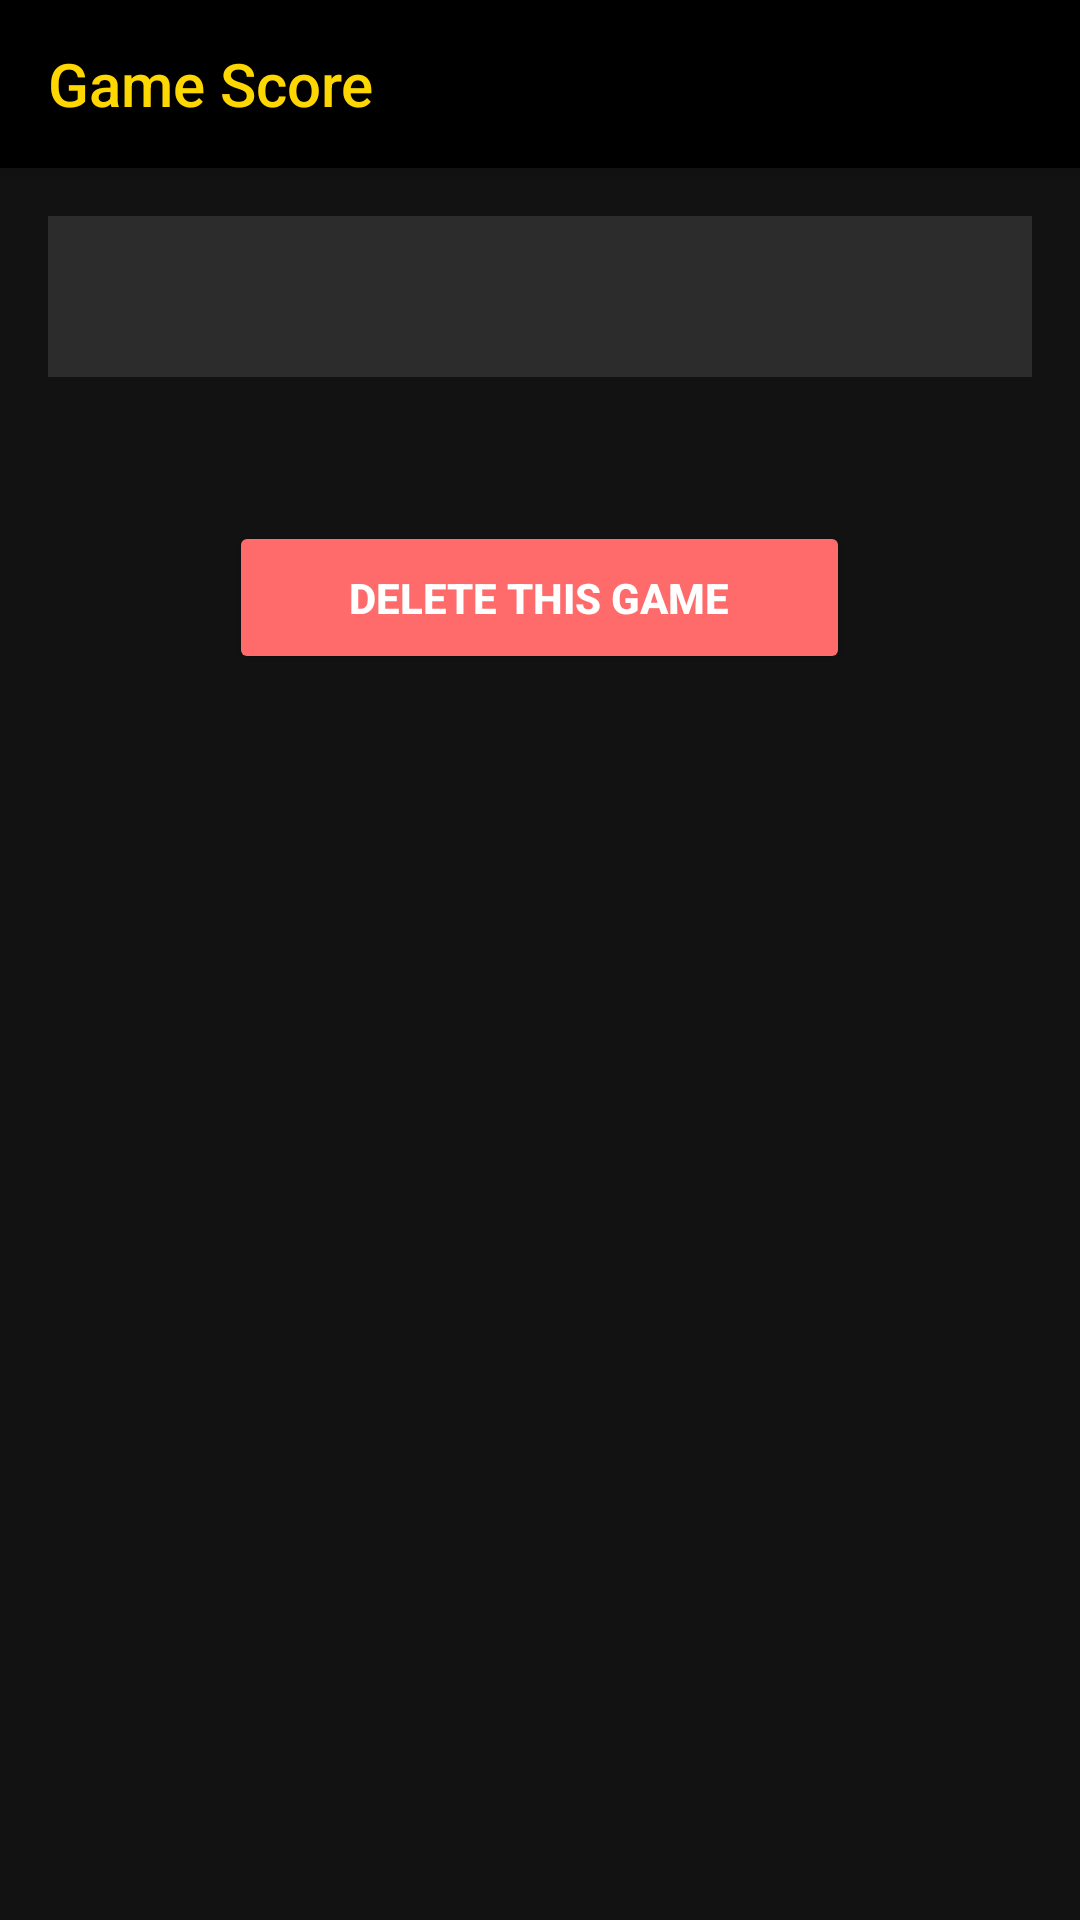

Reconstruct the res/layout file that produces this screen, plus the resources it refers to.
<!-- AndroidManifest.xml: application theme Theme.SevenWondersScore -->
<!-- res/layout/activity_game_detail.xml -->
<?xml version="1.0" encoding="utf-8"?>
<LinearLayout xmlns:android="http://schemas.android.com/apk/res/android"
    xmlns:app="http://schemas.android.com/apk/res-auto"
    android:layout_width="match_parent"
    android:layout_height="match_parent"
    android:orientation="vertical"
    android:fitsSystemWindows="true"
    android:background="#121212">

    <androidx.appcompat.widget.Toolbar
        android:id="@+id/toolbar"
        android:layout_width="match_parent"
        android:layout_height="?attr/actionBarSize"
        android:background="#000000"
        android:elevation="4dp"
        app:title="Game Score"
        app:titleTextColor="#FFD700" />

    <ScrollView
        android:layout_width="match_parent"
        android:layout_height="0dp"
        android:layout_weight="1">

        <LinearLayout
            android:id="@+id/layoutMain"
            android:layout_width="match_parent"
            android:layout_height="wrap_content"
            android:orientation="vertical"
            android:padding="16dp">

            <TextView
                android:id="@+id/tvGameInfo"
                android:layout_width="match_parent"
                android:layout_height="wrap_content"
                android:background="#2C2C2C"
                android:padding="16dp"
                android:textSize="16sp"
                android:textColor="#FFFFFF"
                android:layout_marginBottom="16dp" />

            <HorizontalScrollView
                android:layout_width="match_parent"
                android:layout_height="wrap_content">

                <TableLayout
                    android:id="@+id/tableDetail"
                    android:layout_width="wrap_content"
                    android:layout_height="wrap_content"
                    android:stretchColumns="*" />

            </HorizontalScrollView>

            
            <LinearLayout
                android:layout_width="match_parent"
                android:layout_height="wrap_content"
                android:orientation="vertical"
                android:gravity="center"
                android:layout_marginTop="32dp">

                <Button
                    android:id="@+id/btnDeleteGame"
                    android:layout_width="wrap_content"
                    android:layout_height="wrap_content"
                    android:text="Delete this game"
                    android:backgroundTint="#FF6B6B"
                    android:textColor="#FFFFFF"
                    android:textStyle="bold"
                    android:paddingStart="40dp"
                    android:paddingEnd="40dp"
                    android:paddingTop="16dp"
                    android:paddingBottom="16dp" />

            </LinearLayout>

        </LinearLayout>

    </ScrollView>

</LinearLayout>
<!-- resources referenced by this layout -->
<resources>
  <style name="Theme.SevenWondersScore" parent="Theme.AppCompat.DayNight.NoActionBar">
          
          <item name="colorPrimary">#1E1E1E</item>
          <item name="colorPrimaryDark">#000000</item>
          <item name="colorAccent">#FFD700</item>
  
          
          <item name="android:windowBackground">@color/dark_background</item>
          <item name="android:colorBackground">@color/dark_background</item>
  
          
          <item name="android:textColor">@color/light_text</item>
          <item name="android:textColorPrimary">@color/light_text</item>
          <item name="android:textColorSecondary">@color/light_text_secondary</item>
  
          
          <item name="alertDialogTheme">@style/DarkAlertDialog</item>
      </style>
  <color name="dark_background">#121212</color>
  <color name="light_text">#FFFFFF</color>
  <color name="light_text_secondary">#B0B0B0</color>
  <style name="DarkAlertDialog" parent="Theme.AppCompat.Dialog.Alert">
          <item name="android:background">#2C2C2C</item>
          <item name="android:textColor">#FFFFFF</item>
          <item name="android:textColorPrimary">#FFFFFF</item>
          <item name="buttonBarNegativeButtonStyle">@style/DarkDialogButton</item>
          <item name="buttonBarPositiveButtonStyle">@style/DarkDialogButton</item>
      </style>
  <style name="DarkDialogButton" parent="Widget.AppCompat.Button.ButtonBar.AlertDialog">
          <item name="android:textColor">#FFD700</item>
      </style>
</resources>
